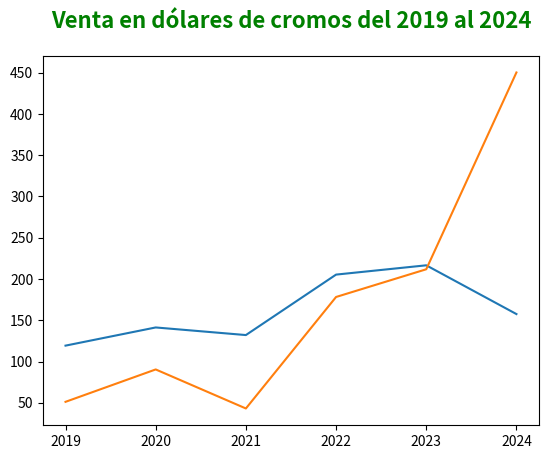

Here is the Python script that generated this plot:
import matplotlib.pyplot as plt
import pandas as pd

df_ventas = pd.DataFrame({
        "annio": [2019, 2020, 2021, 2022, 2023, 2024],
        "venta_cromos_101": [119.25, 141.28, 132.06, 205.33, 216.59, 157.51],
        "venta_cromos_102": [51.15, 90.39, 43.09, 178.21, 211.79, 450.28]
    })

print(df_ventas)

fig, ax = plt.subplots()

ax.plot(df_ventas['annio'], df_ventas['venta_cromos_101'])
ax.plot(df_ventas['annio'], df_ventas['venta_cromos_102'])
plt.title('Venta en dólares de cromos del 2019 al 2024', fontsize=16, color='green', fontweight='bold', ha='center', pad=20)
plt.show()